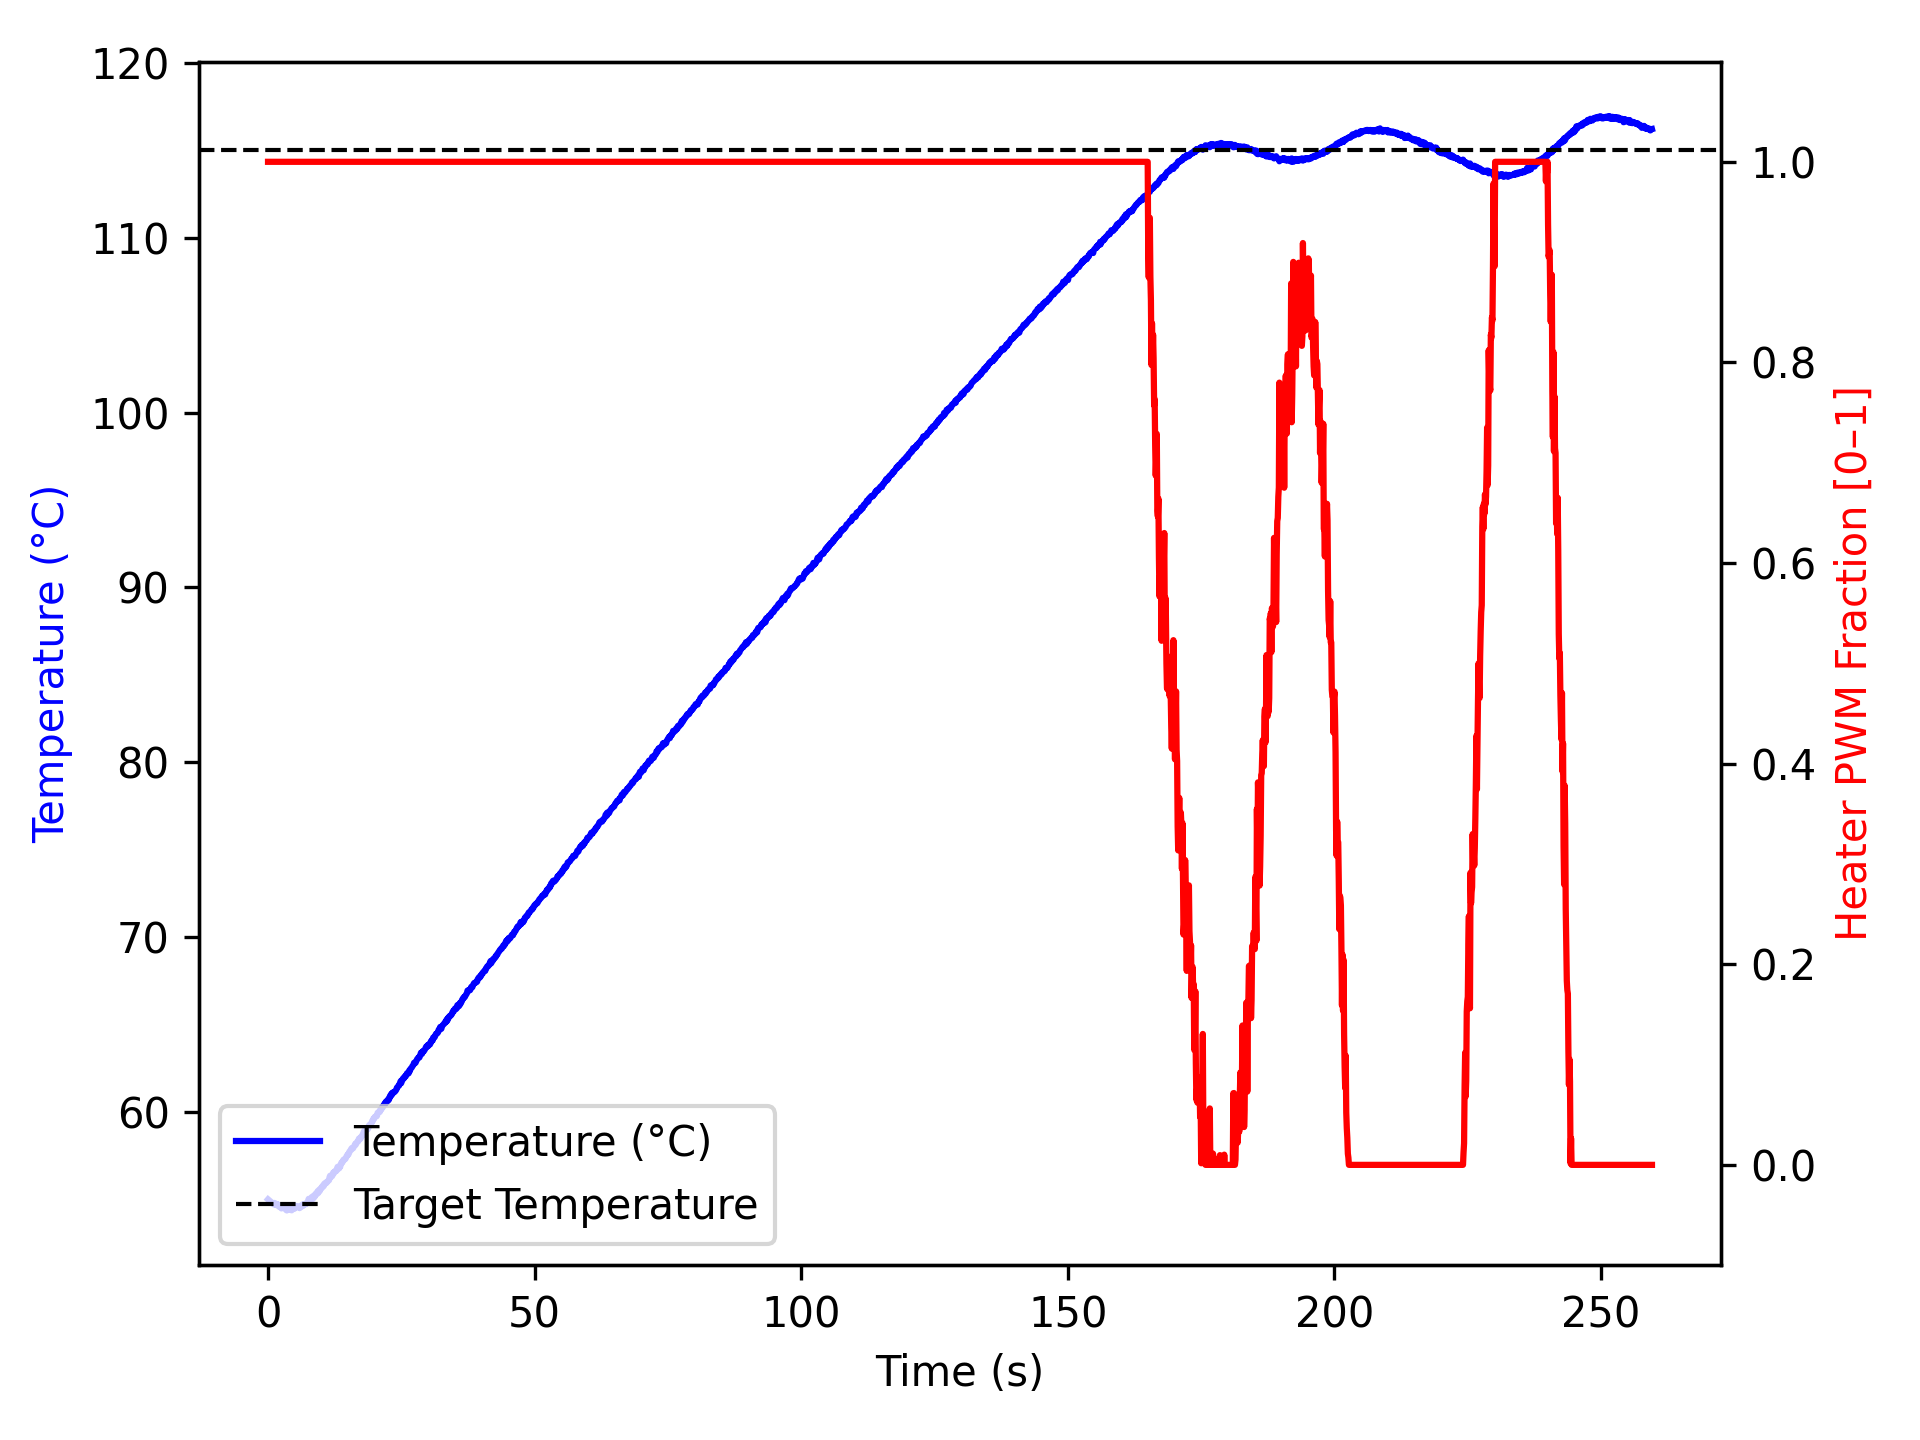

Data behind this chart, as committed beside it:
time_ms, temperature, heater
1, 54.99, 1.0
1103, 54.7, 1.0
1204, 54.79, 1.0
1306, 54.77, 1.0
1407, 54.73, 1.0
1508, 54.67, 1.0
1610, 54.7, 1.0
1711, 54.72, 1.0
1811, 54.67, 1.0
1911, 54.7, 1.0
2011, 54.59, 1.0
2112, 54.57, 1.0
2213, 54.59, 1.0
2314, 54.59, 1.0
2414, 54.59, 1.0
2514, 54.48, 1.0
2614, 54.49, 1.0
2715, 54.55, 1.0
2815, 54.59, 1.0
2915, 54.56, 1.0
3016, 54.52, 1.0
3116, 54.52, 1.0
3216, 54.47, 1.0
3317, 54.5, 1.0
3417, 54.38, 1.0
3517, 54.36, 1.0
3617, 54.47, 1.0
3717, 54.41, 1.0
3817, 54.5, 1.0
3917, 54.52, 1.0
4017, 54.5, 1.0
4118, 54.4, 1.0
4219, 54.41, 1.0
4320, 54.45, 1.0
4422, 54.37, 1.0
4522, 54.42, 1.0
4622, 54.52, 1.0
4723, 54.45, 1.0
4823, 54.45, 1.0
4923, 54.54, 1.0
5024, 54.48, 1.0
5124, 54.52, 1.0
5224, 54.56, 1.0
5324, 54.62, 1.0
5424, 54.57, 1.0
5524, 54.56, 1.0
5624, 54.56, 1.0
5724, 54.55, 1.0
5824, 54.55, 1.0
5925, 54.49, 1.0
6026, 54.57, 1.0
6128, 54.63, 1.0
6229, 54.62, 1.0
6329, 54.59, 1.0
6430, 54.65, 1.0
6530, 54.62, 1.0
6630, 54.73, 1.0
6731, 54.67, 1.0
6831, 54.7, 1.0
6931, 54.73, 1.0
... 2,517 more rows
